Image classification data set "dataset" (Drak-Aris/ComputerVision_BananaSort on GitHub). Class labels (6): mure malade, mure sain, tropmure malade, tropmure sain, vert malade, vert sain.

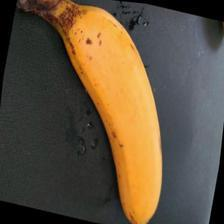
Label: mure sain

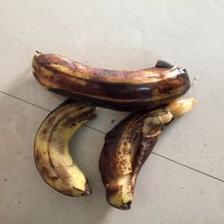
Label: mure malade

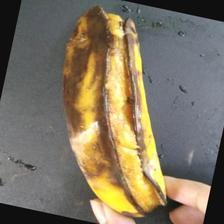
Label: tropmure malade

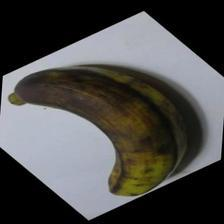
Label: tropmure sain

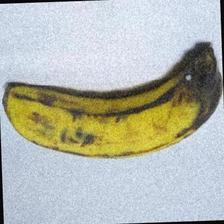
Label: tropmure sain

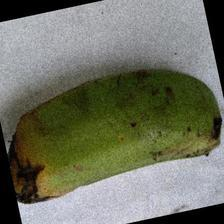
Label: vert malade
